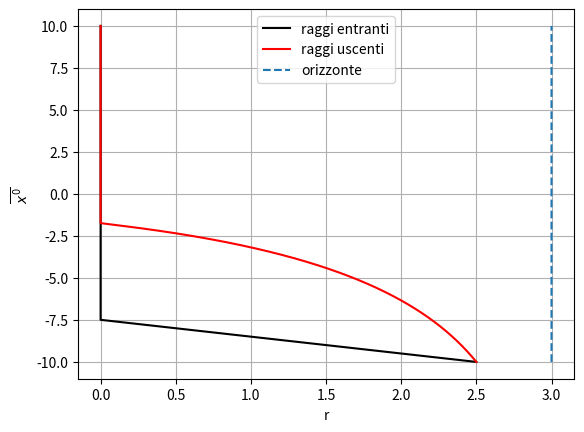

This figure's Python source:
import numpy as np
import matplotlib.pyplot as plt
from scipy.integrate import odeint


rs = 3      #Schwarzschild radius
r0 = 2.5    #Initial radius

ti = -10    #Initial time
tf = 10     #Final time

num_steps = 10000 #number of integration steps

def eq(r):
    '''equation for incoming rays
    Parameters
    ----------
    r : actual position
    Reurns
    ----------
    speed in present position
    '''
    return (-rs - r)/(r + rs)

def eq1(r):
    '''equation for outgoing rays
    Parameters
    ----------
    r : actual position
    Reurns
    ----------
    speed in present position
    '''
    return (-rs + r)/(r + rs)


def RK4(num_steps, x0, t0, tf, f):
    '''
    Compute solution using runge_kutta4 method.

    Parameters
    ----------
    num_steps : Integer
        number of integration steps.
    x0 : float
        initial radius.
    t0 : float
        initial time of integration.
    tf : float
        final time of integration.
    func : callable
        function to integrate.
    Returns
    -------
    x : one dimensional array
        solution of the equation
    t : one dimensional array
        time
    '''
    x = np.zeros(num_steps + 1)
    t = np.zeros(num_steps + 1)

    x[0], t[0] = x0, t0

    dt = abs(tf-ti)/num_steps

    for i in range(num_steps):
        if x[i] > 0:
            xk1 = f(x[i])
            xk2 = f(x[i] + xk1*dt/2)
            xk3 = f(x[i] + xk2*dt/2)
            xk4 = f(x[i] + xk3*dt)
            x[i + 1] = x[i] + (dt/6)*(xk1 + 2*xk2 + 2*xk3 + xk4)
        else:
            x[i] = 0

        t[i + 1] = t[i] + dt

    return x, t

r_en, t = RK4(num_steps, r0, ti, tf, eq)
r_us, t = RK4(num_steps, r0, ti, tf, eq1)

plt.xlabel('r')
plt.ylabel(r'$\overline{x^0}$')
plt.plot(r_en, t, 'k', label='raggi entranti')
plt.plot(r_us, t, 'r', label='raggi uscenti')
plt.plot(rs*np.ones(len(t)), t, linestyle='--', label='orizzonte')
plt.legend()
plt.grid()
plt.show()